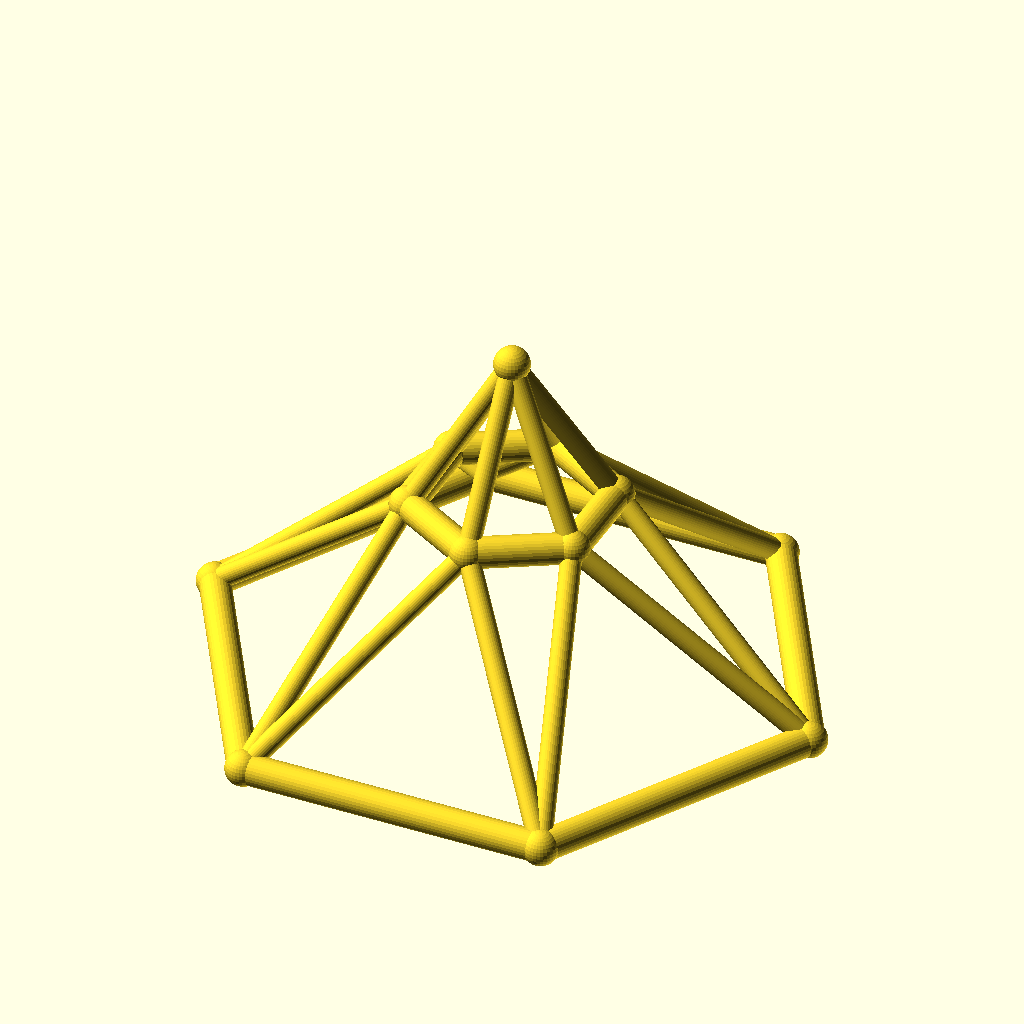
Cell 1 — every parameter at its default value.
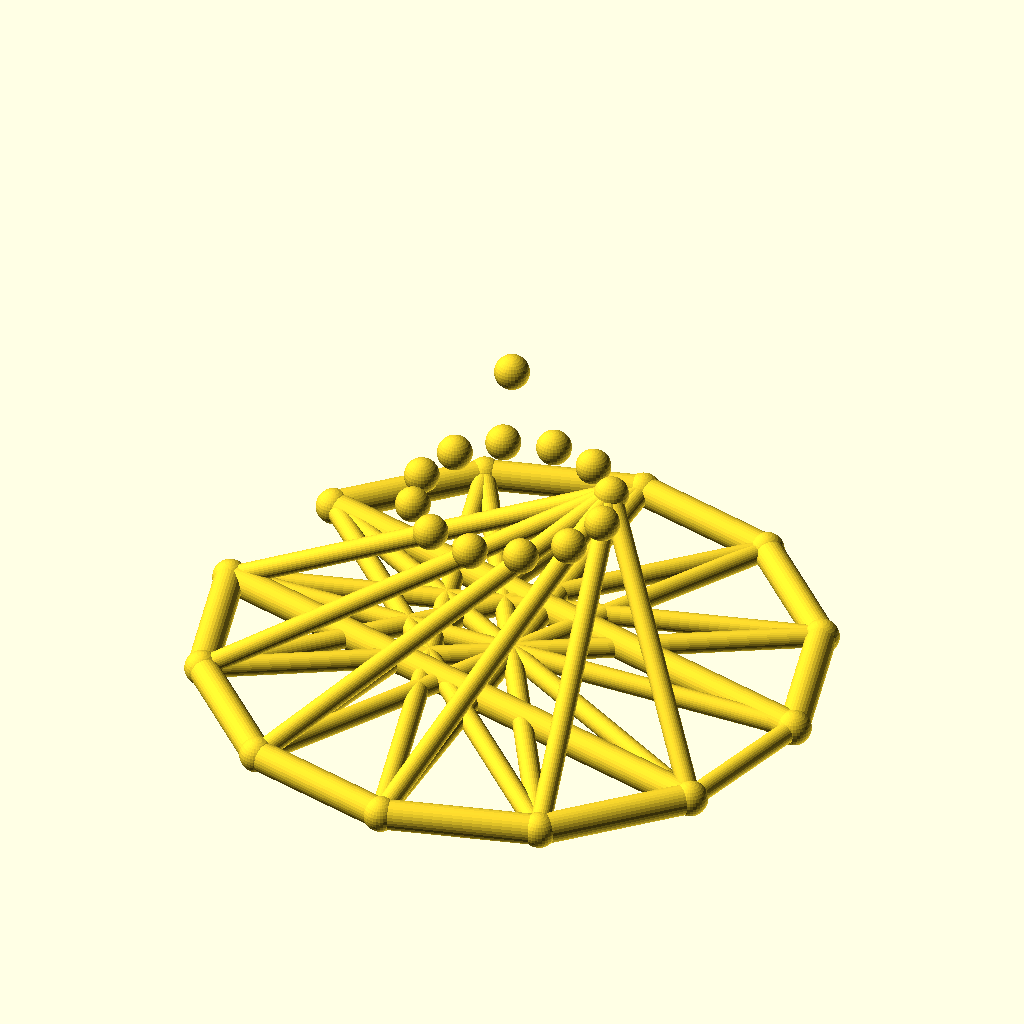
Cell 2 — sides set to 12, the other parameters unchanged.
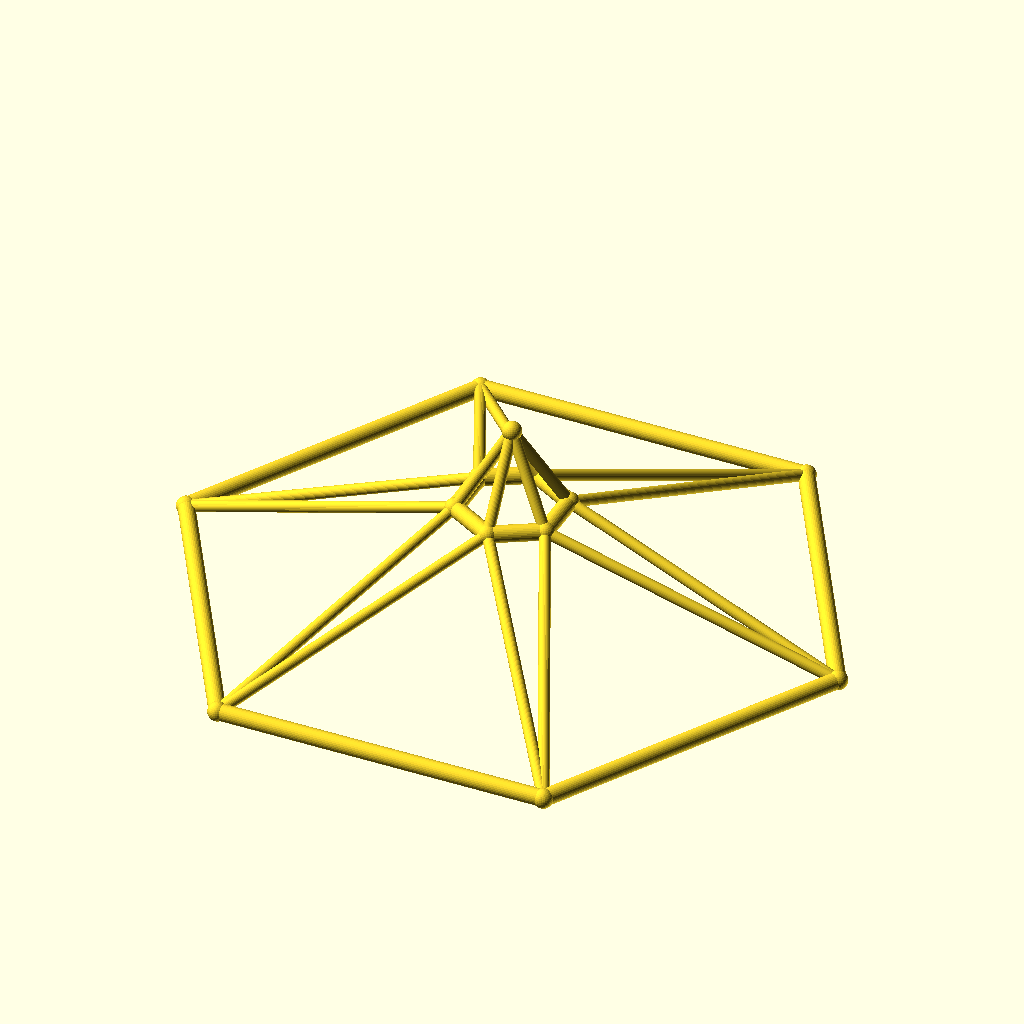
Cell 3 — base_r set to 100, the other parameters unchanged.
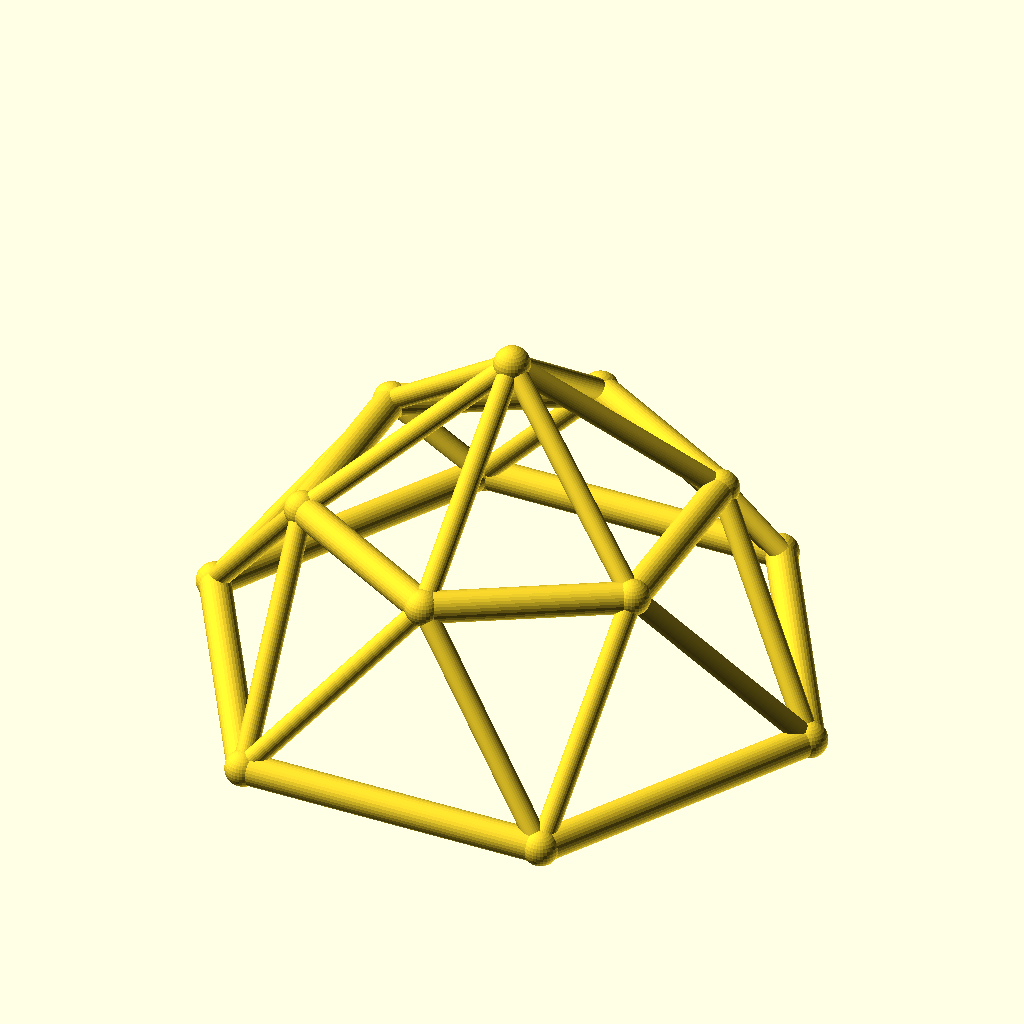
Cell 4 — top_r set to 32, the other parameters unchanged.
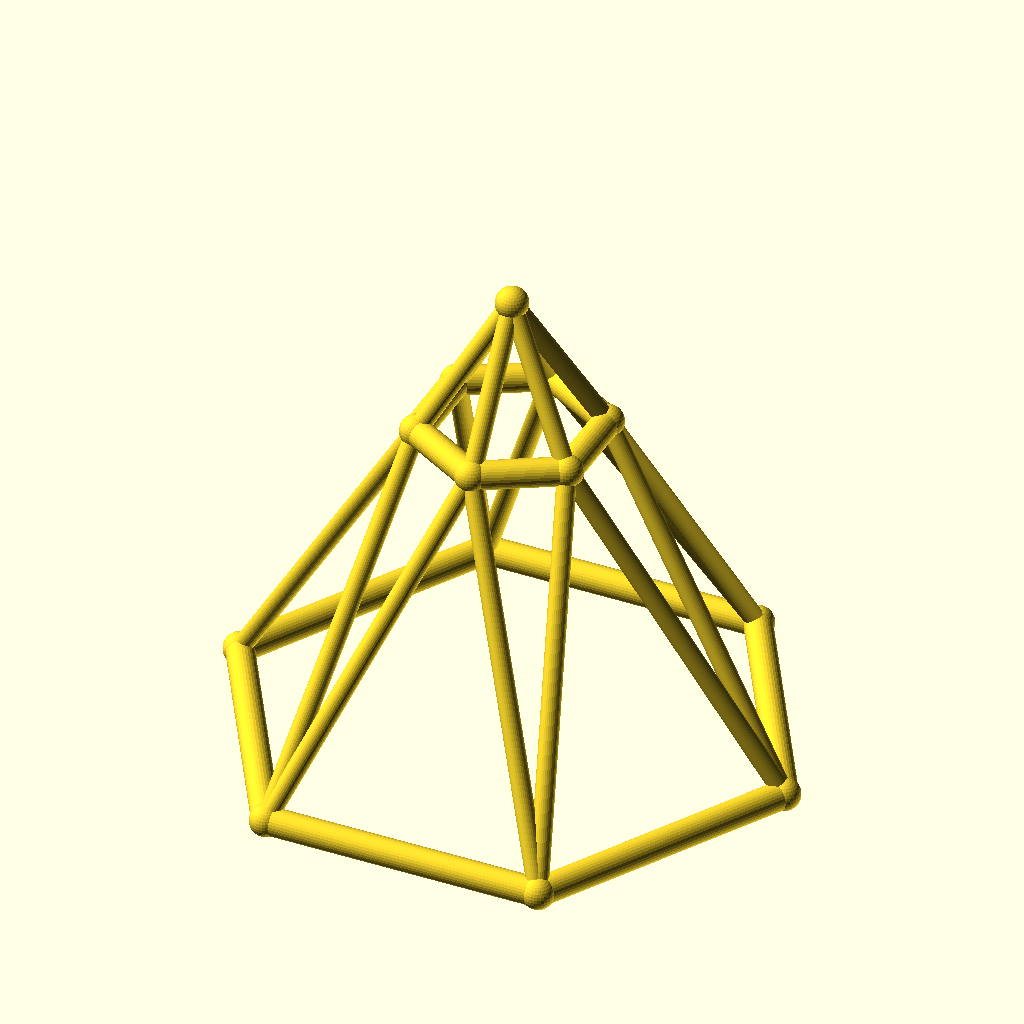
Cell 5: the same model with ring_h = 60.
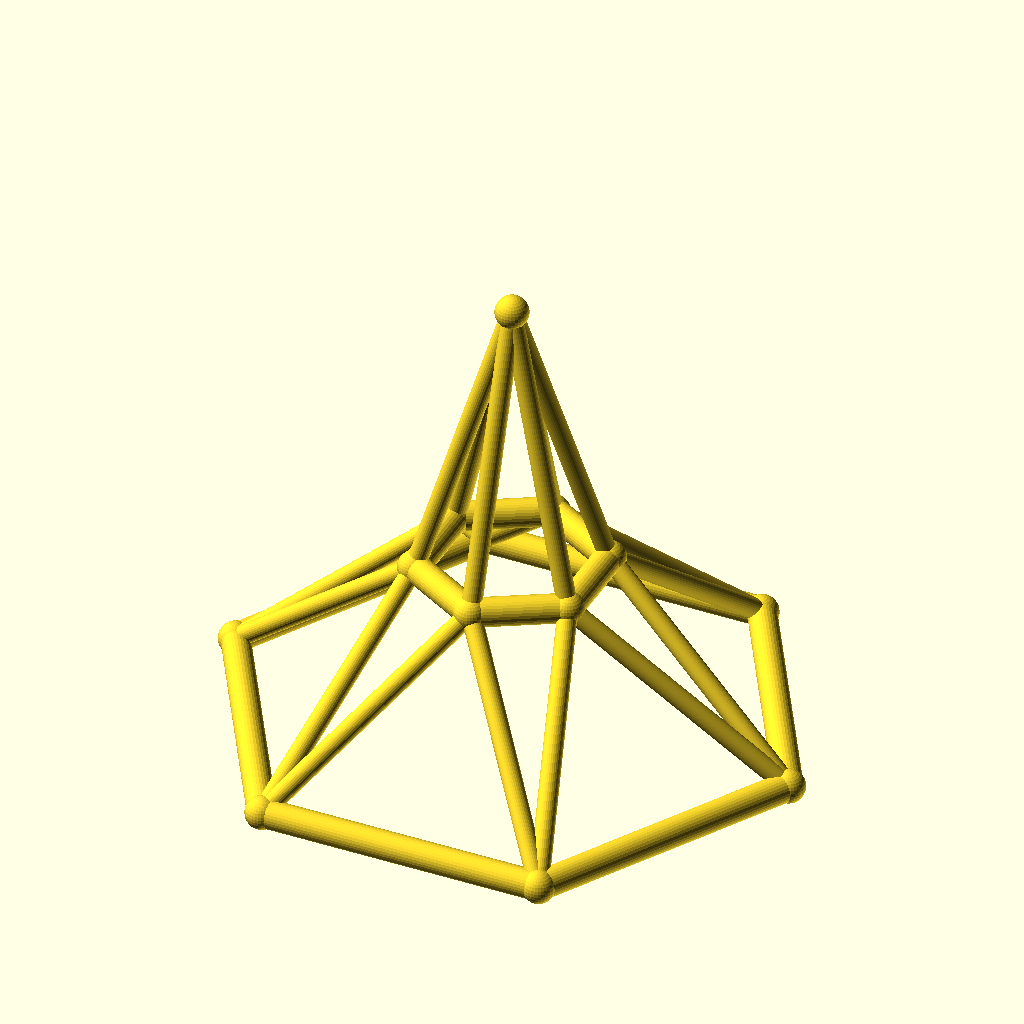
Cell 6 — rise set to 50, the other parameters unchanged.
The same orthographic view direction (rotation 55°, 0°, 25°; colour scheme Cornfield) for every cell, with the view re-fitted per cell, so scale and position can differ between cells.
OpenSCAD source file optional_data/data/wire3/geodome/scene_0229.scad:
$fn = 32;

// ----------------------------------------------------------------------
// Geodesic dome: 6-gon rings, base R50, top R16
// ----------------------------------------------------------------------

// --- parameters (mm) ---
sides = 6;                // polygon order of both rings
base_r = 50;              // base ring radius
top_r = 16;               // top ring radius
ring_h = 30;              // height of the top ring
rise = 25;                // apex rise above the top ring
twist = 30;               // angular offset of the top ring, degrees
chord_r = 2.5;            // ring member radius
brace_r = 1.7;            // web member radius
joint_r = 2.9;            // joint ball radius

bbox_x = 105.8;  // overall X, joints included
bbox_y = 92.4;  // overall Y, joints included
bbox_z = 60.8;  // overall Z, joints included
chord_d = 2 * chord_r;  // ring stock diameter
brace_d = 2 * brace_r;  // web stock diameter
apex_z = ring_h + rise;  // apex height
nodes = concat([for (i = [0 : sides - 1]) [base_r * cos(i * 360 / sides), base_r * sin(i * 360 / sides), 0]], [for (i = [0 : sides - 1]) [top_r * cos(i * 360 / sides + twist), top_r * sin(i * 360 / sides + twist), ring_h]], [[0, 0, apex_z]]);

module member(a, b, r) {
  /* round stock from joint a to joint b, ends buried in the joint balls */
  d = b - a;
  length = norm(d);
  translate(a) rotate([0, acos(d[2] / length), atan2(d[1], d[0])])
    cylinder(h = length, r = r);
}

module joint(p, r) {
  /* ball at the joint centre, fatter than every member meeting there */
  translate(p) sphere(r = r);
}

/* members - each call is one graph edge */
member(nodes[0], nodes[1], chord_r);
member(nodes[1], nodes[2], chord_r);
member(nodes[2], nodes[3], chord_r);
member(nodes[3], nodes[4], chord_r);
member(nodes[4], nodes[5], chord_r);
member(nodes[5], nodes[0], chord_r);
member(nodes[6], nodes[7], chord_r);
member(nodes[7], nodes[8], chord_r);
member(nodes[8], nodes[9], chord_r);
member(nodes[9], nodes[10], chord_r);
member(nodes[10], nodes[11], chord_r);
member(nodes[11], nodes[6], chord_r);
member(nodes[0], nodes[6], brace_r);
member(nodes[6], nodes[1], brace_r);
member(nodes[1], nodes[7], brace_r);
member(nodes[7], nodes[2], brace_r);
member(nodes[2], nodes[8], brace_r);
member(nodes[8], nodes[3], brace_r);
member(nodes[3], nodes[9], brace_r);
member(nodes[9], nodes[4], brace_r);
member(nodes[4], nodes[10], brace_r);
member(nodes[10], nodes[5], brace_r);
member(nodes[5], nodes[11], brace_r);
member(nodes[11], nodes[0], brace_r);
member(nodes[12], nodes[6], brace_r);
member(nodes[12], nodes[7], brace_r);
member(nodes[12], nodes[8], brace_r);
member(nodes[12], nodes[9], brace_r);
member(nodes[12], nodes[10], brace_r);
member(nodes[12], nodes[11], brace_r);

/* joint balls */
for (p = nodes) joint(p, joint_r);
Customizer parameters (derived from the source; name, type, default, range or options):
sides: number, default 6
base_r: number, default 50
top_r: number, default 16
ring_h: number, default 30
rise: number, default 25
twist: number, default 30
chord_r: number, default 2.5
brace_r: number, default 1.7
joint_r: number, default 2.9
bbox_x: number, default 105.8
bbox_y: number, default 92.4
bbox_z: number, default 60.8
